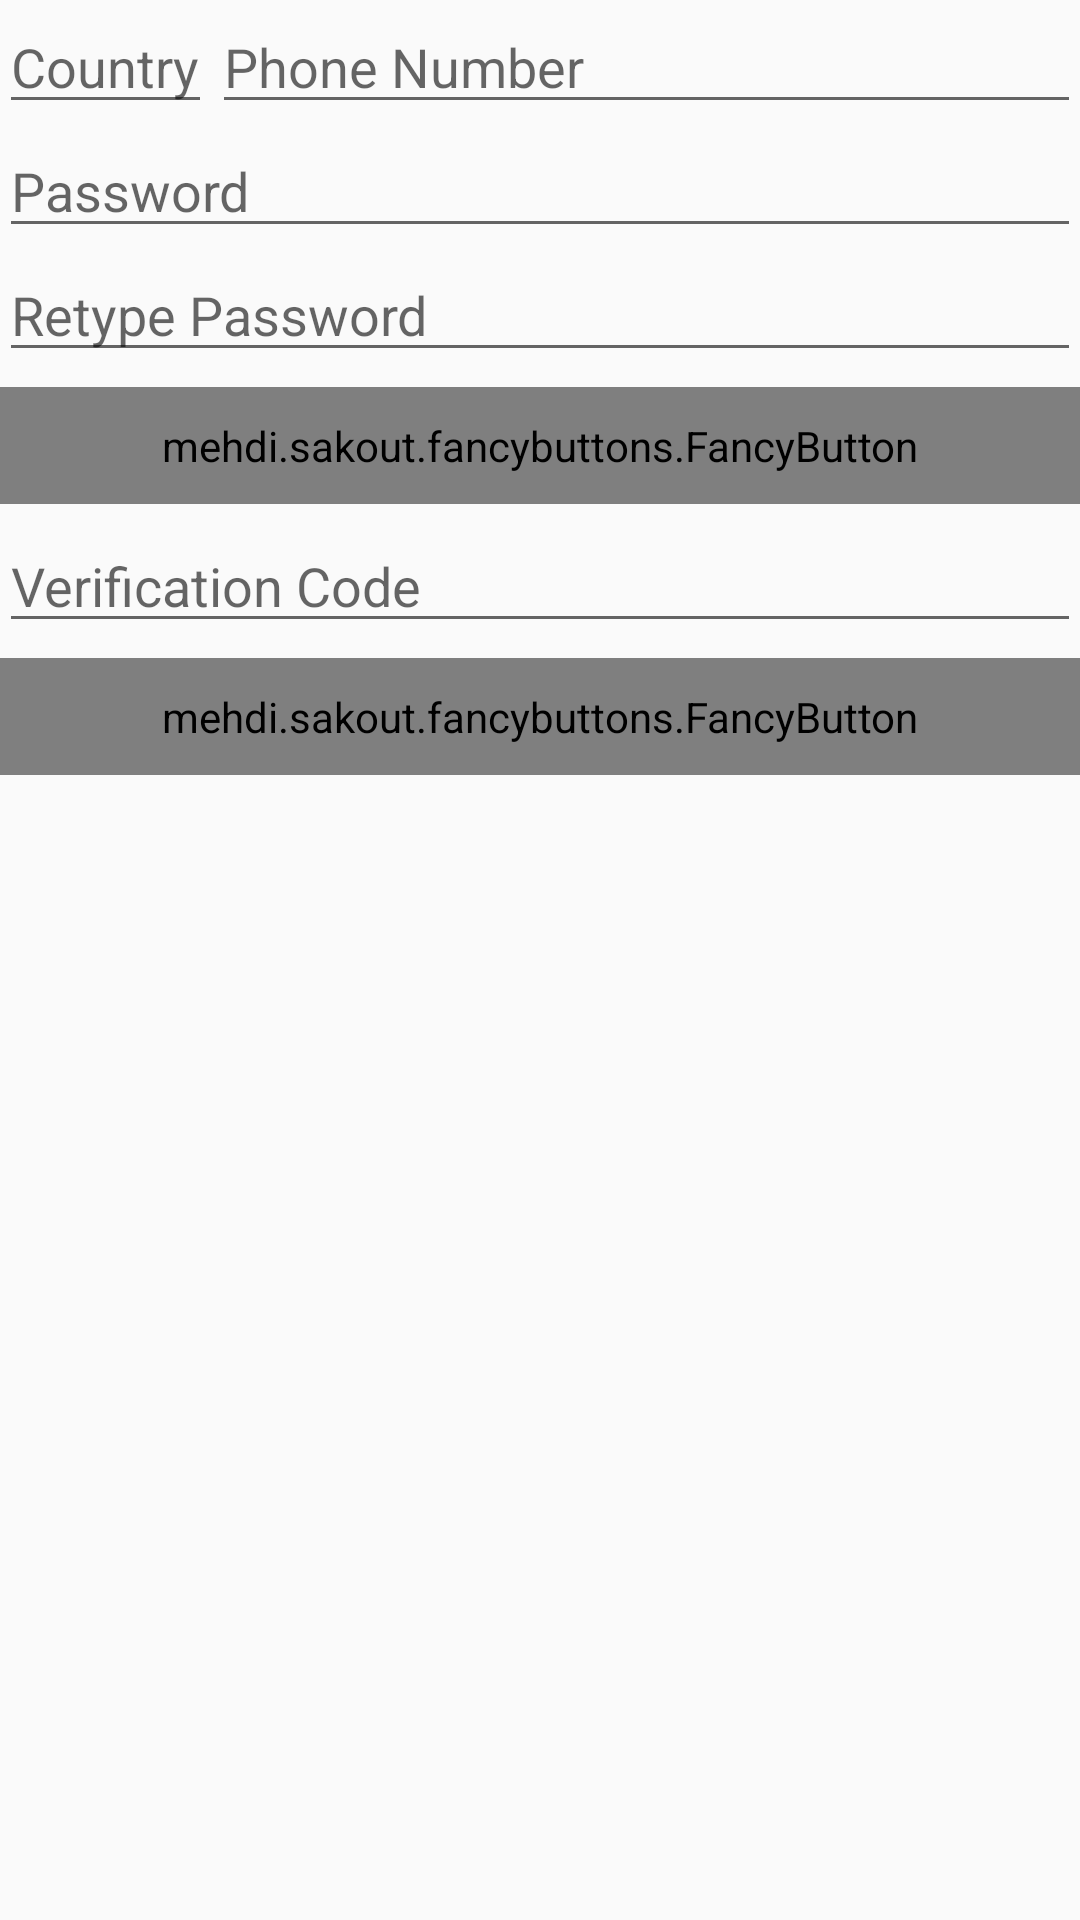

Produce the Android XML layout that renders to this screen, including the resource entries it uses.
<!-- AndroidManifest.xml: application theme AppTheme -->
<!-- res/layout/activity_sign_up.xml -->
<?xml version="1.0" encoding="utf-8"?>
<LinearLayout xmlns:android="http://schemas.android.com/apk/res/android"
    xmlns:fancy="http://schemas.android.com/apk/res-auto"
    xmlns:tools="http://schemas.android.com/tools"
    android:layout_width="match_parent"
    android:layout_height="match_parent"
    android:paddingBottom="@dimen/activity_vertical_margin"
    android:paddingLeft="@dimen/activity_horizontal_margin"
    android:paddingRight="@dimen/activity_horizontal_margin"
    android:paddingTop="@dimen/activity_vertical_margin"
    android:orientation="vertical"
    tools:context=".SignUpActivity">

    <LinearLayout xmlns:android="http://schemas.android.com/apk/res/android"
        android:id="@+id/signup_phone_number_container"
        android:layout_width="match_parent"
        android:layout_height="wrap_content"
        android:orientation="horizontal">

        <AutoCompleteTextView
            android:id="@+id/signup_countryACTV"
            android:layout_width="wrap_content"
            android:layout_height="wrap_content"
            android:dropDownWidth="match_parent"
            android:hint="Country" />

        <EditText
            android:id="@+id/signup_phone_number"
            android:layout_width="fill_parent"
            android:layout_height="wrap_content"
            android:ems="10"
            android:hint="Phone Number"
            android:inputType="phone" />

    </LinearLayout>

    <EditText
        android:id="@+id/signup_password_1"
        android:layout_width="match_parent"
        android:layout_height="wrap_content"
        android:ems="10"
        android:hint="Password"
        android:inputType="textPassword" />

    <EditText
        android:id="@+id/signup_password_2"
        android:layout_width="match_parent"
        android:layout_height="wrap_content"
        android:ems="10"
        android:hint="Retype Password"
        android:inputType="textPassword" />

    <mehdi.sakout.fancybuttons.FancyButton
        style="@style/fancy_button"
        android:id="@+id/signup_submit"
        fancy:fb_text="Submit" />

    <EditText
        android:id="@+id/signup_verification_code"
        android:layout_width="match_parent"
        android:layout_height="wrap_content"
        android:ems="10"
        android:hint="Verification Code"
        android:inputType="number" />

    <mehdi.sakout.fancybuttons.FancyButton
        style="@style/fancy_button"
        android:id="@+id/signup_verify"
        fancy:fb_text="Verify" />

</LinearLayout>
<!-- resources referenced by this layout -->
<resources>
  <style name="fancy_button">
  
          <item name="android:layout_width">match_parent</item>
          <item name="android:layout_height">wrap_content</item>
          <item name="android:paddingTop">10dp</item>
          <item name="android:paddingBottom">10dp</item>
          <item name="android:paddingLeft">20dp</item>
          <item name="android:paddingRight">20dp</item>
          <item name="android:layout_marginTop">5dp</item>
          <item name="android:layout_marginBottom">5dp</item>
  
          <item name="fb_defaultColor">#F44336</item>
          <item name="fb_focusColor">#D32F2F</item>
          <item name="fb_textColor">#FFFFFF</item>
          <item name="fb_textSize">20dp</item>
          <item name="fb_radius">5dp</item>
          <item name="fb_fontIconSize">20dp</item>
          <item name="fb_iconPaddingRight">10dp</item>
          <item name="fb_iconPosition">left</item>
  
      </style>
  <style name="AppTheme" parent="Theme.AppCompat.Light.NoActionBar">
          
          <item name="colorPrimary">#F44336</item>
          <item name="colorPrimaryDark">#D32F2F</item>
          <item name="colorAccent">#D32F2F</item>
  
          <item name="windowActionBar">false</item>
          <item name="windowNoTitle">true</item>
      </style>
</resources>
